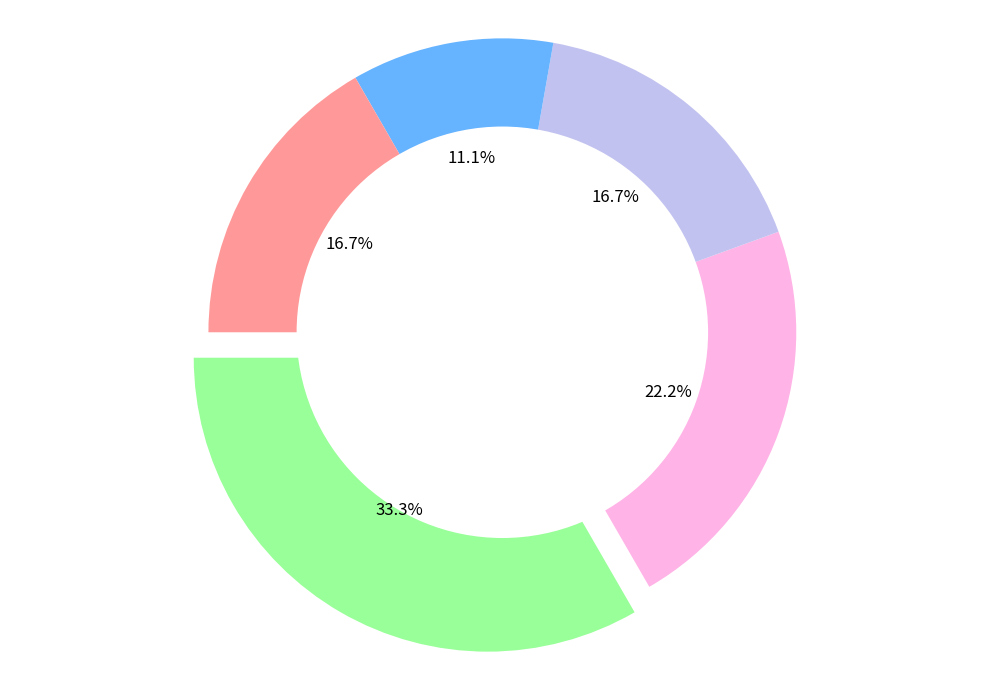

Recreate this plot in Python.
import matplotlib.pyplot as plt

sales_percentage = [30, 20, 15, 10, 15]

# Colors for each segment
colors = ['#99ff99', '#ffb3e6', '#c2c2f0', '#66b3ff', '#ff9999']

explode = (0.1, 0, 0, 0, 0)

fig, ax = plt.subplots(figsize=(10, 7))
wedges, texts, autotexts = ax.pie(sales_percentage, autopct='%1.1f%%', startangle=180,
                                  colors=colors, explode=explode, textprops=dict(color="black", fontsize=12))

# Change pie chart to donut by drawing a white circle at the center with radius 0.70
centre_circle = plt.Circle((0, 0), 0.70, fc='white')
ax.add_artist(centre_circle)

# Equal aspect ratio ensures that the pie is drawn as a circle
ax.axis('equal')

plt.tight_layout()
plt.show()
